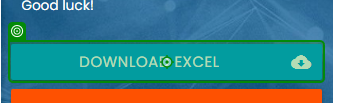
Task: Robotic Enterprise Framework
Workflow: InitAllApplications

Step 1: click on 'Download Excel'

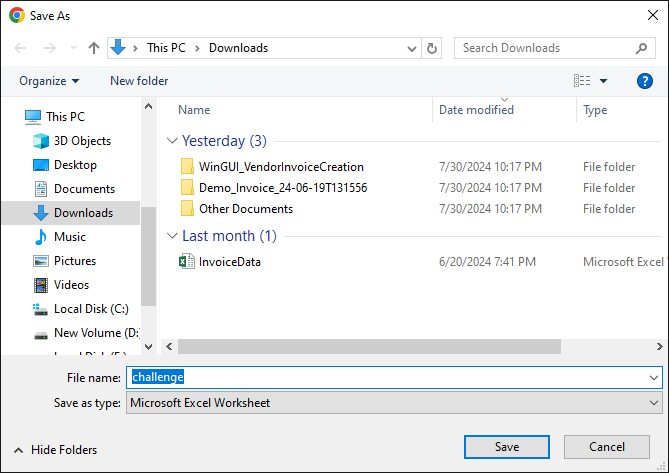
Step 2: Use Application: Save As on the dialog in window 'Save As' (chrome.exe)

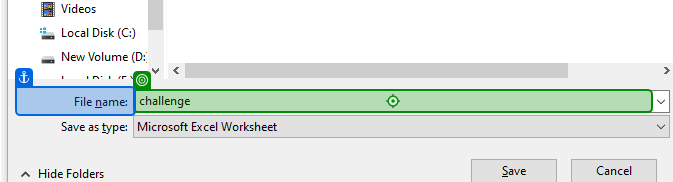
Step 3: type "[in_Config("DownloadFilePath").ToString.Trim+in_Config("FileName").ToString.Trim]" into 'File name'

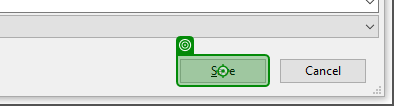
Step 4: click on 'unchecked'